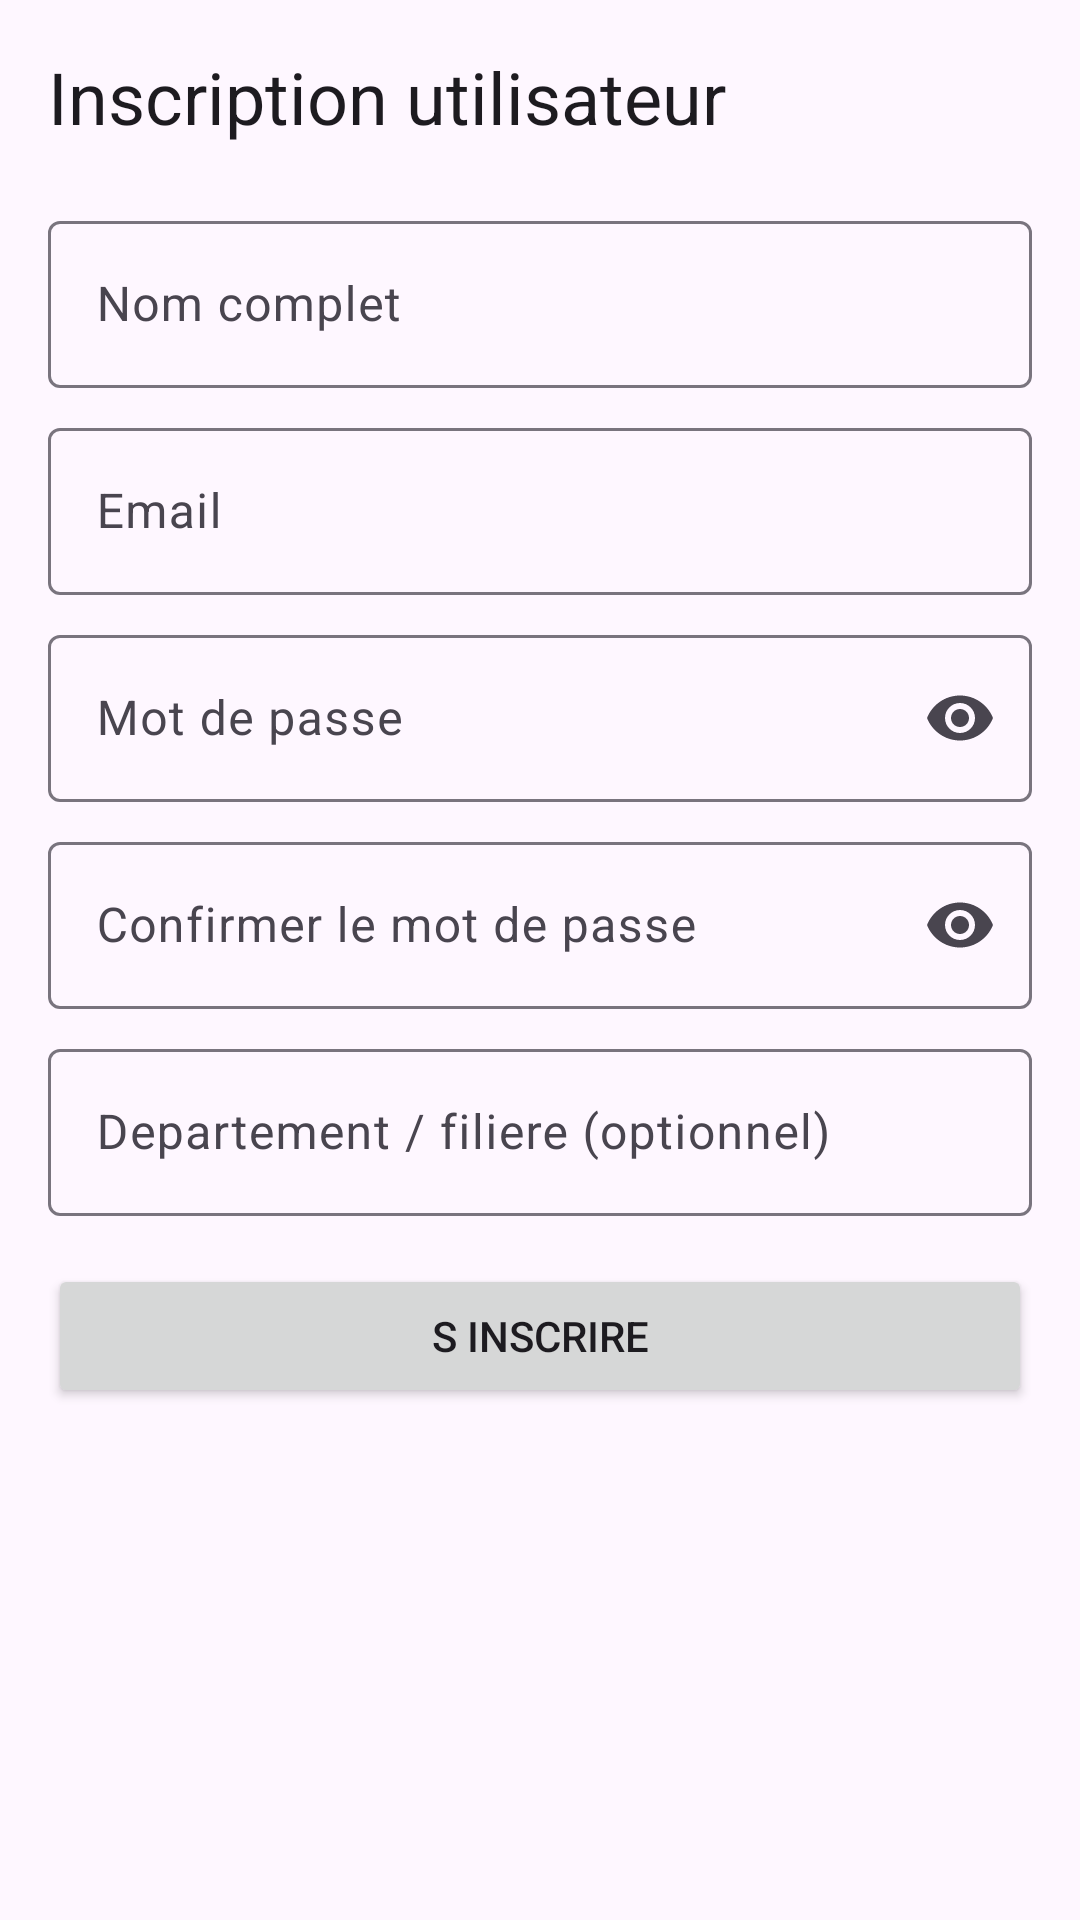

Reconstruct the res/layout file that produces this screen, plus the resources it refers to.
<!-- AndroidManifest.xml: application theme Theme.IncidentFlow -->
<!-- res/layout/activity_register.xml -->
<?xml version="1.0" encoding="utf-8"?>
<ScrollView xmlns:android="http://schemas.android.com/apk/res/android"
    xmlns:app="http://schemas.android.com/apk/res-auto"
    android:layout_width="match_parent"
    android:layout_height="match_parent"
    android:padding="16dp">

    <LinearLayout
        android:layout_width="match_parent"
        android:layout_height="wrap_content"
        android:orientation="vertical">

        <TextView
            android:layout_width="wrap_content"
            android:layout_height="wrap_content"
            android:text="@string/register_title"
            android:textAppearance="@style/TextAppearance.Material3.HeadlineSmall" />

        <com.google.android.material.textfield.TextInputLayout
            android:layout_width="match_parent"
            android:layout_height="wrap_content"
            android:layout_marginTop="20dp"
            android:hint="@string/register_full_name_hint">

            <com.google.android.material.textfield.TextInputEditText
                android:id="@+id/fullNameInput"
                android:layout_width="match_parent"
                android:layout_height="wrap_content"
                android:inputType="textPersonName" />
        </com.google.android.material.textfield.TextInputLayout>

        <com.google.android.material.textfield.TextInputLayout
            android:layout_width="match_parent"
            android:layout_height="wrap_content"
            android:layout_marginTop="8dp"
            android:hint="@string/register_email_hint">

            <com.google.android.material.textfield.TextInputEditText
                android:id="@+id/emailInput"
                android:layout_width="match_parent"
                android:layout_height="wrap_content"
                android:inputType="textEmailAddress" />
        </com.google.android.material.textfield.TextInputLayout>

        <com.google.android.material.textfield.TextInputLayout
            android:layout_width="match_parent"
            android:layout_height="wrap_content"
            android:layout_marginTop="8dp"
            android:hint="@string/register_password_hint"
            app:endIconMode="password_toggle">

            <com.google.android.material.textfield.TextInputEditText
                android:id="@+id/passwordInput"
                android:layout_width="match_parent"
                android:layout_height="wrap_content"
                android:inputType="textPassword" />
        </com.google.android.material.textfield.TextInputLayout>

        <com.google.android.material.textfield.TextInputLayout
            android:layout_width="match_parent"
            android:layout_height="wrap_content"
            android:layout_marginTop="8dp"
            android:hint="@string/register_confirm_password_hint"
            app:endIconMode="password_toggle">

            <com.google.android.material.textfield.TextInputEditText
                android:id="@+id/confirmPasswordInput"
                android:layout_width="match_parent"
                android:layout_height="wrap_content"
                android:inputType="textPassword" />
        </com.google.android.material.textfield.TextInputLayout>

        <com.google.android.material.textfield.TextInputLayout
            android:layout_width="match_parent"
            android:layout_height="wrap_content"
            android:layout_marginTop="8dp"
            android:hint="@string/register_department_hint">

            <com.google.android.material.textfield.TextInputEditText
                android:id="@+id/departmentInput"
                android:layout_width="match_parent"
                android:layout_height="wrap_content"
                android:inputType="text" />
        </com.google.android.material.textfield.TextInputLayout>

        <ProgressBar
            android:id="@+id/registerProgressBar"
            android:layout_width="wrap_content"
            android:layout_height="wrap_content"
            android:layout_gravity="center_horizontal"
            android:layout_marginTop="16dp"
            android:visibility="gone" />

        <Button
            android:id="@+id/registerButton"
            android:layout_width="match_parent"
            android:layout_height="wrap_content"
            android:layout_marginTop="16dp"
            android:text="@string/register_button" />

    </LinearLayout>
</ScrollView>
<!-- resources referenced by this layout -->
<resources>
  <string name="register_button">S inscrire</string>
  <string name="register_confirm_password_hint">Confirmer le mot de passe</string>
  <string name="register_department_hint">Departement / filiere (optionnel)</string>
  <string name="register_email_hint">Email</string>
  <string name="register_full_name_hint">Nom complet</string>
  <string name="register_password_hint">Mot de passe</string>
  <string name="register_title">Inscription utilisateur</string>
  <style name="Theme.IncidentFlow" parent="Base.Theme.IncidentFlow" />
  <style name="Base.Theme.IncidentFlow" parent="Theme.Material3.DayNight.NoActionBar">
          
          
      </style>
</resources>
